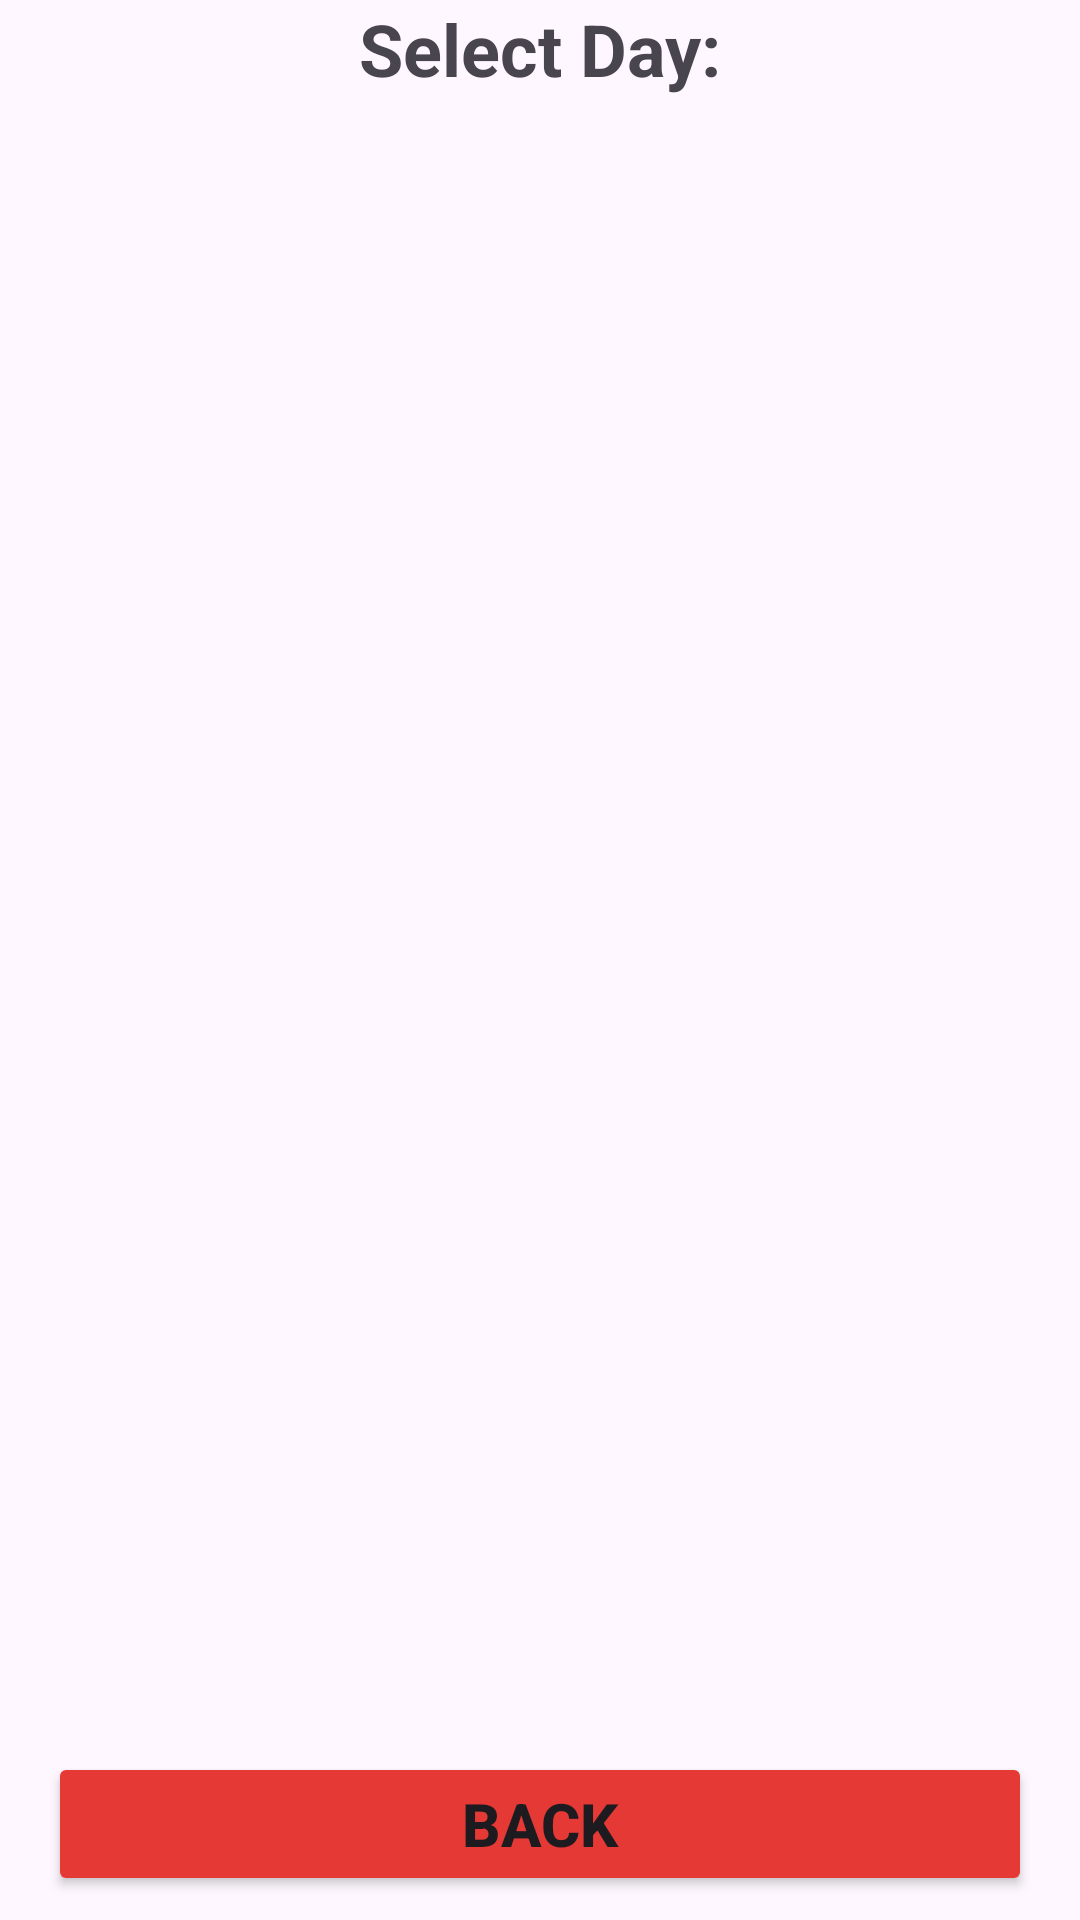

Reconstruct the res/layout file that produces this screen, plus the resources it refers to.
<!-- AndroidManifest.xml: application theme Theme.GymWorkoutTracker -->
<!-- res/layout/activity_main_day.xml -->
<?xml version="1.0" encoding="utf-8"?>
<androidx.constraintlayout.widget.ConstraintLayout xmlns:android="http://schemas.android.com/apk/res/android"
    xmlns:app="http://schemas.android.com/apk/res-auto"
    xmlns:tools="http://schemas.android.com/tools"
    android:id="@+id/main"
    android:layout_width="match_parent"
    android:layout_height="match_parent"
    tools:context=".Days.MainActivityDay">

    <TextView
        android:id="@+id/tvEditDay"
        android:layout_width="0dp"
        android:layout_height="wrap_content"
        android:text="Select Day:"
        android:textAlignment="center"
        android:textSize="24sp"
        android:textStyle="bold"
        app:layout_constraintEnd_toEndOf="parent"
        app:layout_constraintStart_toStartOf="parent"
        app:layout_constraintTop_toTopOf="parent" />

    <Button
        android:id="@+id/btEditCancelButton"
        android:layout_width="0dp"
        android:layout_height="wrap_content"
        android:layout_marginStart="16dp"
        android:layout_marginEnd="16dp"
        android:layout_marginBottom="8dp"
        android:backgroundTint="#E53935"
        android:text="BACK"
        android:textSize="20sp"
        android:textStyle="bold"
        app:cornerRadius="7.5dp"
        app:layout_constraintBottom_toBottomOf="parent"
        app:layout_constraintEnd_toEndOf="parent"
        app:layout_constraintStart_toStartOf="parent" />

    <androidx.recyclerview.widget.RecyclerView
        android:id="@+id/rvHolder"
        android:layout_width="409dp"
        android:layout_height="641dp"
        app:layout_constraintBottom_toTopOf="@+id/btEditCancelButton"
        app:layout_constraintEnd_toEndOf="parent"
        app:layout_constraintStart_toStartOf="parent"
        app:layout_constraintTop_toBottomOf="@+id/tvEditDay" />
</androidx.constraintlayout.widget.ConstraintLayout>
<!-- resources referenced by this layout -->
<resources>
  <style name="Theme.GymWorkoutTracker" parent="Base.Theme.GymWorkoutTracker" />
  <style name="Base.Theme.GymWorkoutTracker" parent="Theme.Material3.DayNight.NoActionBar">
          
          
      </style>
</resources>
